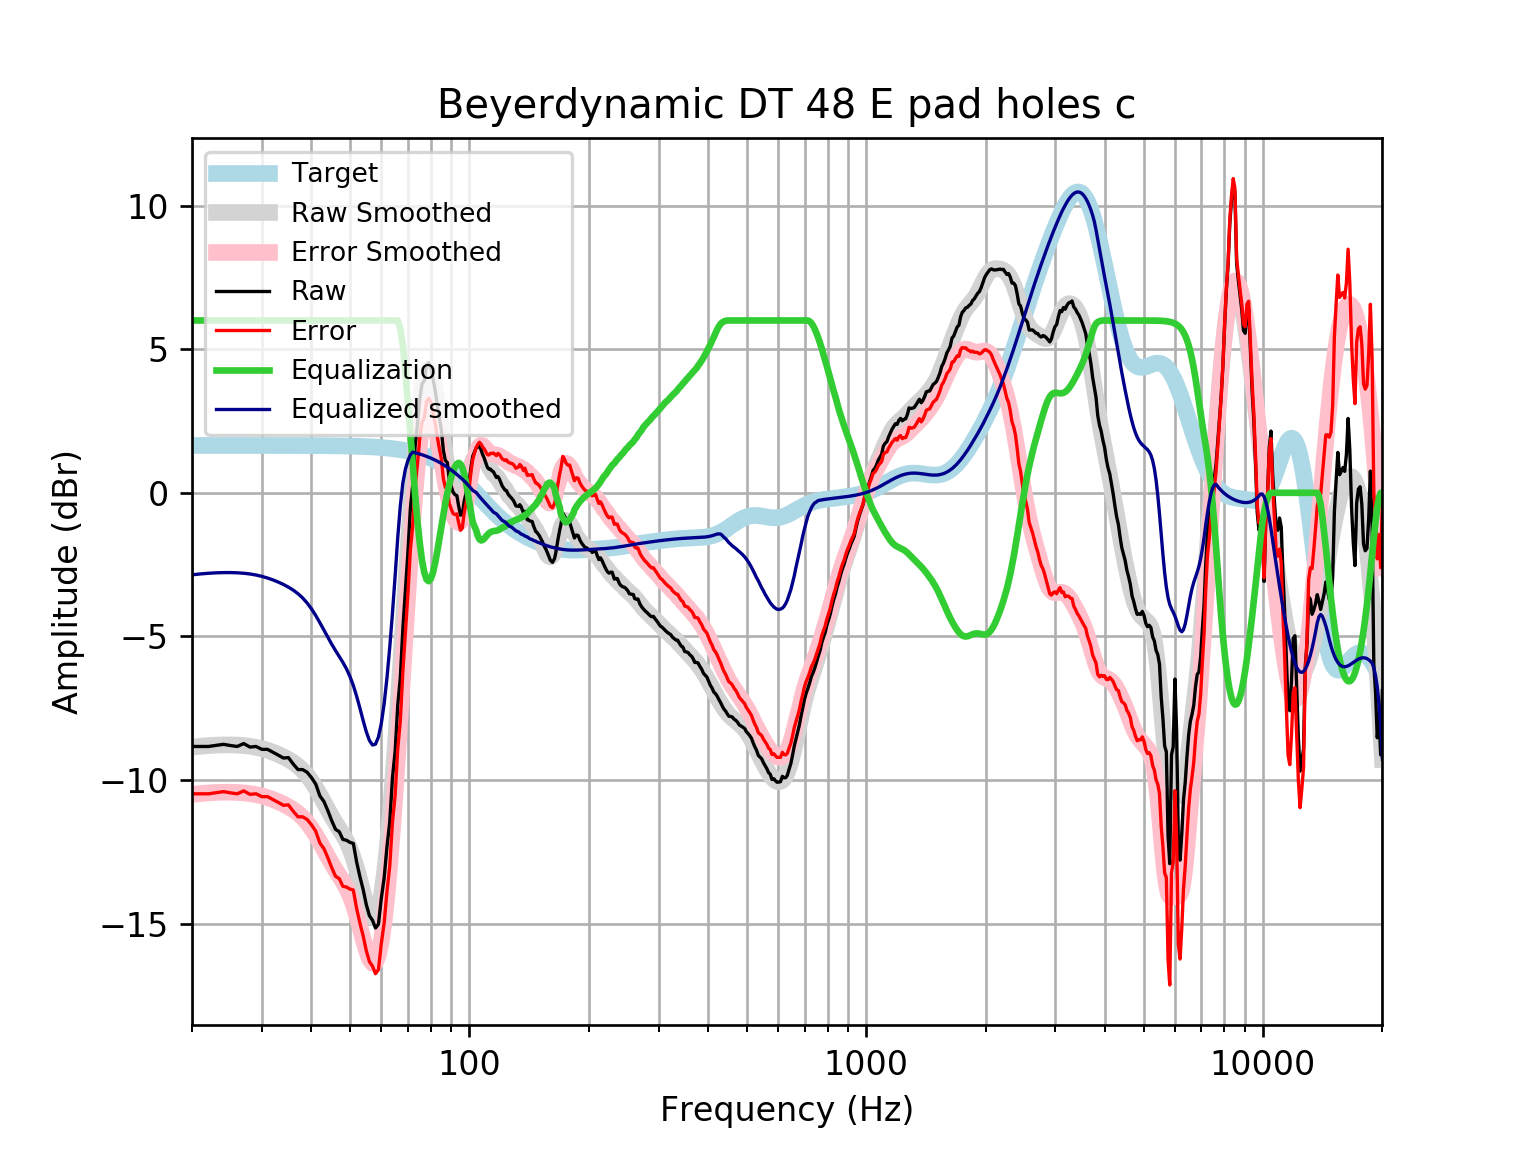

The data file committed next to this chart (first rows):
frequency, raw, error, smoothed, error_smoothed, equalization, equalized_raw, equalized_smoothed, target
20, -8.833, -10.48, -8.856, -10.5, 6, -2.833, -2.856, 1.648
21, -8.833, -10.48, -8.825, -10.47, 6.0, -2.833, -2.825, 1.648
22, -8.833, -10.48, -8.802, -10.45, 6.0, -2.833, -2.802, 1.648
23, -8.796, -10.44, -8.787, -10.43, 6, -2.796, -2.787, 1.648
24, -8.759, -10.41, -8.779, -10.43, 6, -2.759, -2.779, 1.648
25, -8.8, -10.45, -8.778, -10.43, 6, -2.8, -2.778, 1.648
26, -8.833, -10.48, -8.785, -10.43, 6.0, -2.833, -2.785, 1.648
27, -8.733, -10.38, -8.801, -10.45, 6.0, -2.733, -2.801, 1.648
28, -8.853, -10.5, -8.827, -10.47, 6.0, -2.853, -2.827, 1.647
29, -8.833, -10.48, -8.863, -10.51, 6, -2.833, -2.863, 1.647
30, -8.934, -10.58, -8.91, -10.56, 6.0, -2.934, -2.91, 1.647
31, -8.934, -10.58, -8.967, -10.61, 6, -2.934, -2.967, 1.647
32, -9.034, -10.68, -9.034, -10.68, 6, -3.034, -3.034, 1.647
33, -9.135, -10.78, -9.109, -10.76, 6.0, -3.135, -3.109, 1.647
34, -9.236, -10.88, -9.193, -10.84, 6, -3.236, -3.193, 1.646
35, -9.221, -10.87, -9.285, -10.93, 6, -3.221, -3.285, 1.646
36, -9.447, -11.09, -9.391, -11.04, 6, -3.447, -3.391, 1.645
37, -9.638, -11.28, -9.514, -11.16, 6.0, -3.638, -3.514, 1.645
38, -9.638, -11.28, -9.66, -11.3, 6, -3.638, -3.66, 1.644
39, -9.73, -11.37, -9.835, -11.48, 6.0, -3.73, -3.835, 1.644
40, -9.916, -11.56, -10.04, -11.68, 6, -3.916, -4.039, 1.643
41, -10.14, -11.78, -10.27, -11.91, 6, -4.141, -4.271, 1.642
42, -10.55, -12.19, -10.52, -12.16, 6, -4.553, -4.523, 1.641
43, -10.75, -12.39, -10.78, -12.42, 6.0, -4.749, -4.782, 1.64
44, -11.07, -12.71, -11.04, -12.67, 6.0, -5.071, -5.036, 1.639
45, -11.42, -13.06, -11.27, -12.91, 6, -5.419, -5.275, 1.637
46, -11.72, -13.35, -11.49, -13.13, 6.0, -5.719, -5.494, 1.635
47, -11.8, -13.43, -11.7, -13.33, 6, -5.8, -5.699, 1.633
48, -12.07, -13.7, -11.9, -13.53, 6, -6.071, -5.903, 1.631
49, -12.1, -13.73, -12.13, -13.76, 6.0, -6.099, -6.127, 1.629
50, -12.17, -13.8, -12.39, -14.02, 6, -6.172, -6.391, 1.626
51, -12.21, -13.83, -12.71, -14.33, 6, -6.208, -6.71, 1.623
52, -12.86, -14.48, -13.09, -14.71, 6, -6.859, -7.086, 1.62
53, -13.37, -14.99, -13.5, -15.12, 6, -7.373, -7.504, 1.616
54, -13.82, -15.43, -13.93, -15.54, 6.0, -7.817, -7.932, 1.612
55, -14.34, -15.95, -14.32, -15.93, 6, -8.345, -8.323, 1.607
56, -14.73, -16.33, -14.62, -16.23, 6, -8.725, -8.625, 1.602
57, -14.88, -16.48, -14.78, -16.38, 6, -8.884, -8.783, 1.596
58, -15.15, -16.75, -14.75, -16.34, 6.0, -9.155, -8.753, 1.59
59, -15.02, -16.61, -14.51, -16.09, 6, -9.024, -8.506, 1.583
60, -14.12, -15.69, -14.03, -15.61, 6, -8.116, -8.032, 1.576
61, -13.41, -14.97, -13.34, -14.91, 6, -7.406, -7.338, 1.568
62, -12.32, -13.88, -12.45, -14, 6.0, -6.322, -6.446, 1.559
63, -11.47, -13.01, -11.39, -12.94, 6.0, -5.465, -5.387, 1.549
64, -9.93, -11.47, -10.2, -11.73, 6.0, -3.93, -4.196, 1.538
65, -9.01, -10.54, -8.908, -10.43, 6, -3.01, -2.908, 1.527
66, -7.399, -8.914, -7.554, -9.068, 6, -1.399, -1.554, 1.514
67, -6.43, -7.931, -6.164, -7.665, 5.716, -0.7146, -0.4478, 1.501
68, -4.72, -6.207, -4.763, -6.25, 5.112, 0.3917, 0.3487, 1.486
69, -3.374, -4.845, -3.38, -4.85, 4.204, 0.8294, 0.8241, 1.471
70, -2.089, -3.543, -2.039, -3.493, 3.156, 1.067, 1.117, 1.454
71, -0.5681, -2.004, -0.768, -2.204, 2.091, 1.523, 1.323, 1.436
72, 0.2896, -1.126, 0.4063, -1.01, 1.01, 1.299, 1.416, 1.416
73, 1.627, 0.2314, 1.459, 0.06362, -0.06362, 1.563, 1.395, 1.395
74, 2.375, 1.002, 2.367, 0.9942, -0.9942, 1.381, 1.373, 1.373
75, 3.265, 1.916, 3.113, 1.764, -1.764, 1.501, 1.349, 1.349
76, 3.796, 2.472, 3.684, 2.36, -2.36, 1.436, 1.324, 1.324
77, 3.906, 2.608, 4.074, 2.776, -2.776, 1.129, 1.297, 1.297
78, 4.447, 3.178, 4.282, 3.013, -3.013, 1.434, 1.269, 1.269
79, 4.529, 3.291, 4.318, 3.079, -3.079, 1.451, 1.239, 1.239
... 553 more rows
